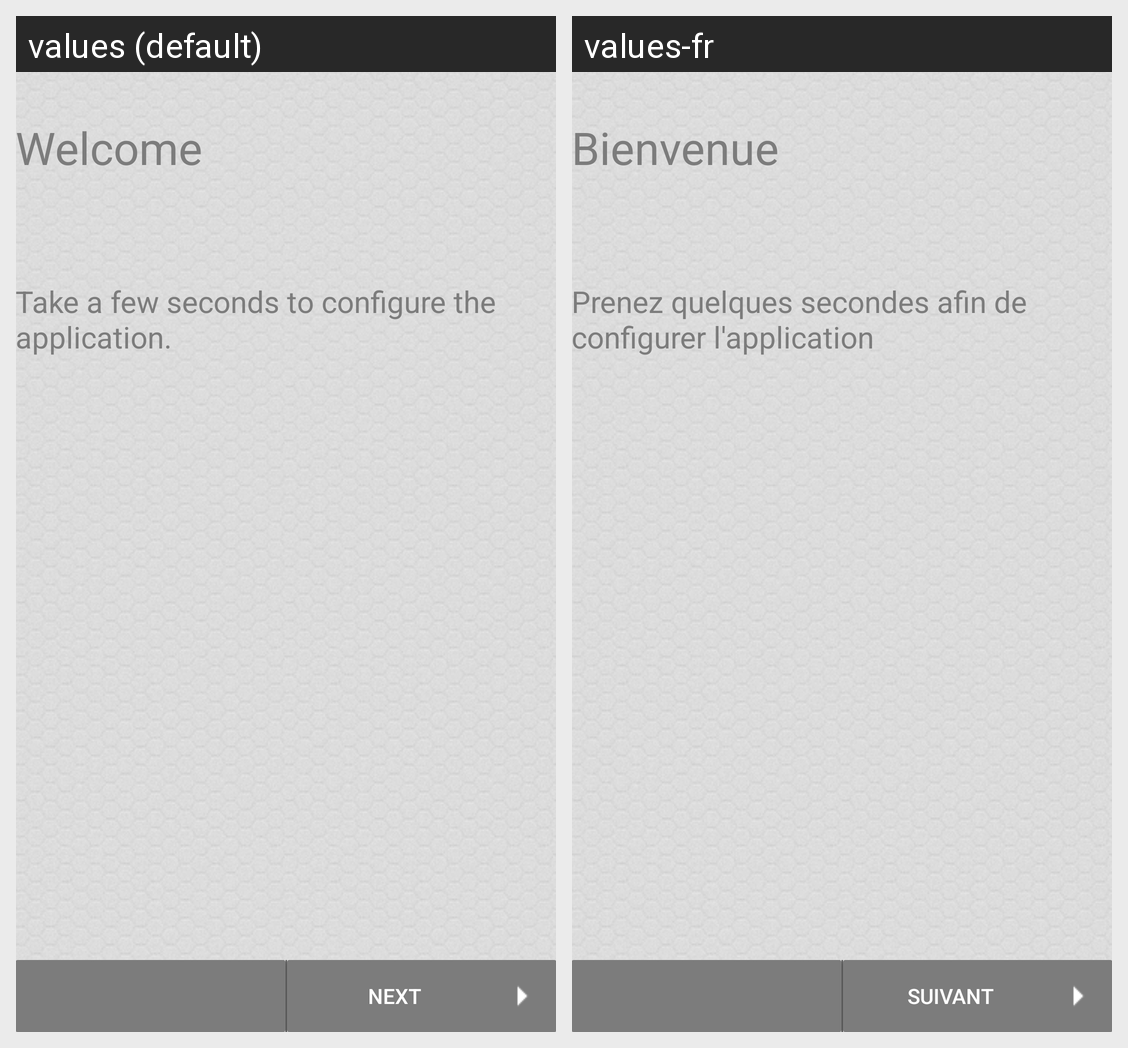

Here is an Android app screen in its default locale and in the app's own translations. Write out the translated-string differences for the strings that appear on this screen.
Android screen res/layout/activity_setting_welcome_page.xml rendered under 2 locales, left to right: values (default), values-fr. Device: Nexus 5 (rendered at 1080×1920; each locale shown at half size, 540×960, under a caption strip naming it); theme AppTheme.
Strings drawn on this screen, with the default value and each locale's value (text and hints the layout hard-codes, and strings that could not be matched under every locale, appear in the picture but are not listed):

welcome
  values: Welcome
  values-fr: Bienvenue

messageSettingPage1
  values: Take a few seconds to configure the application.
  values-fr: Prenez quelques secondes afin de configurer l'application

next
  values: Next
  values-fr: Suivant
